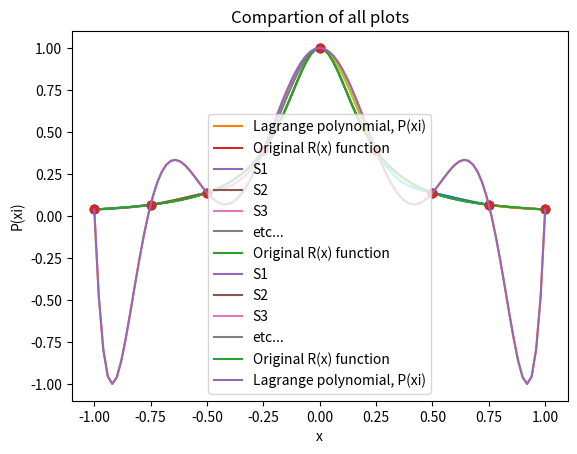

Write the Python code that produced this figure.
import numpy as np
import matplotlib.pyplot as plt
from numpy.linalg import solve
import pandas as pd

R = lambda x: 1/(1+25*x**2)




# Evenly spread points
xi = np.linspace(start = -1.0, stop=1.0, num= 9, endpoint= True)
yi = np.array(R(xi))
x = np.linspace(-1, 1, 101)

#plot of Points R(xi)
plt.plot(xi, yi, 'o')
plt.xlabel('x')
plt.ylabel('R(xi)')
plt.show()

np.arange(0, len(xi), 1)


def lagrange_polynomial(xi, yi, x):
    # Related to cardinal and lagrange function at
    # https://www.math.n(tnu.no/emner/TMA4125/2021v/lectures/LagrangeInterpolation.pdf

    n = len(xi)  # Number of evaluation points x
    l = []
    for i in range(n):  # Loop over li for index i and calculate for all x
        li = np.ones(len(x))
        for j in range(n):  # Loop over li to make index j, and intermediate calculation of i and j
            if i is not j:
                li = li * (x - xi[j]) / (xi[i] - xi[j])
        l.append(li)  # Append the array to the list

    P = 0
    for k in range(len(yi)):
        P = P + yi[k] * l[k]
    return P


# Plot Lagrange Polynom
plt.plot(x, lagrange_polynomial(xi=xi, yi=yi, x=x), label='Lagrange polynomial, P(xi)') # Plot the polynomial
plt.plot(xi, yi, 'o') # Plot the interpolation points
plt.plot(x, R(x), label='Original R(x) function') # Plot the Original function
plt.title('The Lagrange interpolation polynomial p(x)')
plt.xlabel('x')
plt.ylabel('P(xi)')
plt.legend()
plt.show()






def cubic_spline(xi, yi, x=np.linspace(-1, 1, 101)):
    """
Takes inn a list of the x values and yi=R(xi)
returns a vector of spline results
    """

# Some relation in the first part to qubic_spline function in
# https://medium.com/eatpredlove/natural-cubic-splines-implementation-with-python-edf68feb57aa
    S=[]

    ### get the diffreces in the measure (deltas)
    n = len(xi)
    delta_x = np.diff(xi)
    delta_y = np.diff(yi)

    ### Get matrix A
    A = np.zeros(shape=(n, n))
    b = np.zeros(shape=(n, 1))
    A[0, 0] = 1
    A[-1, -1] = 1

    for i in range(1, n - 1):
        A[i, i - 1] = delta_x[i - 1]
        A[i, i + 1] = delta_x[i]
        A[i, i] = 2 * (delta_x[i - 1] + delta_x[i])
        ### Get matrix b
        b[i, 0] = 3 * (delta_y[i] / delta_x[i] - delta_y[i - 1] / delta_x[i - 1])

    ### Solves for c in Ac = b
    c = solve(a=A, b=b)

    ### Solves for d and b
    d = np.zeros(shape=(n - 1, 1))
    b = np.zeros(shape=(n - 1, 1))
    for i in range(0, len(d)):
        d[i] = (c[i + 1] - c[i]) / (3 * delta_x[i])
        b[i] = (delta_y[i] / delta_x[i]) - (delta_x[i] / 3) * (2 * c[i] + c[i + 1])
    ### calculate the Splines for each node
    for i in range(0, n-1):
        Si= yi[i]\
            +b[i]*(np.linspace(xi[i],xi[i+1])-xi[i])\
            +c[i]*(np.linspace(xi[i],xi[i+1])-xi[i])**2\
            +d[i]*(np.linspace(xi[i],xi[i+1])-xi[i])**3
        S.append(Si)

    return S


S1=cubic_spline(xi=xi, yi=yi, x=x)[0]
S2=cubic_spline(xi=xi, yi=yi, x=x)[1]
S3=cubic_spline(xi=xi, yi=yi, x=x)[2]
S4=cubic_spline(xi=xi, yi=yi, x=x)[3]
S5=cubic_spline(xi=xi, yi=yi, x=x)[4]
S6=cubic_spline(xi=xi, yi=yi, x=x)[5]
S7=cubic_spline(xi=xi, yi=yi, x=x)[6]
S8=cubic_spline(xi=xi, yi=yi, x=x)[7]


#Plot of Natural Cubic Spline#Plot of Natural Cubic Spline
plt.plot(np.linspace(xi[0],xi[1]), S1, label='S1') # plot of cubic spline from 0 -> 1
plt.plot(np.linspace(xi[1],xi[2]), S2, label='S2') # plot of cubic spline from 1 -> 2
plt.plot(np.linspace(xi[2],xi[3]), S3, label='S3') # plot of cubic spline from 2 -> 3
plt.plot(np.linspace(xi[3],xi[4]), S4, label='etc...') # plot of cubic spline from 3 -> 4
plt.plot(np.linspace(xi[4],xi[5]), S5) # plot of cubic spline from 4 -> 5
plt.plot(np.linspace(xi[5],xi[6]), S6) # plot of cubic spline from 5 -> 6
plt.plot(np.linspace(xi[6],xi[7]), S7) # plot of cubic spline from 6 -> 7
plt.plot(np.linspace(xi[7],xi[8]), S8) # plot of cubic spline from 7 -> 8
plt.plot(x, R(x), label='Original R(x) function') # Plot the Original function
plt.plot(xi, yi, 'o') # Plot the interpolation points
plt.title('The cubic spline Interpolation p(x)')
plt.xlabel('x')
plt.ylabel('P(xi)')
plt.legend()
plt.show()



#Consolidation of all plots for compartion
plt.plot(np.linspace(xi[0],xi[1]), S1, label='S1') # plot of cubic spline from 0 -> 1
plt.plot(np.linspace(xi[1],xi[2]), S2, label='S2') # plot of cubic spline from 1 -> 2
plt.plot(np.linspace(xi[2],xi[3]), S3, label='S3') # plot of cubic spline from 2 -> 3
plt.plot(np.linspace(xi[3],xi[4]), S4, label='etc...') # plot of cubic spline from 3 -> 4
plt.plot(np.linspace(xi[4],xi[5]), S5) # plot of cubic spline from 4 -> 5
plt.plot(np.linspace(xi[5],xi[6]), S6) # plot of cubic spline from 5 -> 6
plt.plot(np.linspace(xi[6],xi[7]), S7) # plot of cubic spline from 6 -> 7
plt.plot(np.linspace(xi[7],xi[8]), S8) # plot of cubic spline from 7 -> 8
plt.plot(x, R(x), label='Original R(x) function') # Plot the Original function
plt.plot(xi, yi, 'o') # Plot the interpolation points
plt.plot(x, lagrange_polynomial(xi=xi, yi=yi, x=x), label='Lagrange polynomial, P(xi)') # Plot the polynomial
plt.title('Compartion of all plots')
plt.xlabel('x')
plt.ylabel('P(xi)')
plt.legend()
plt.show()